Run: headless pygame with SDL's dummy video driver; simulated clock (each Clock.tick advances the game by its frame time, no real sleeping); random seed 0; keys injected as events and as key.get_pressed() state; no mouse input.
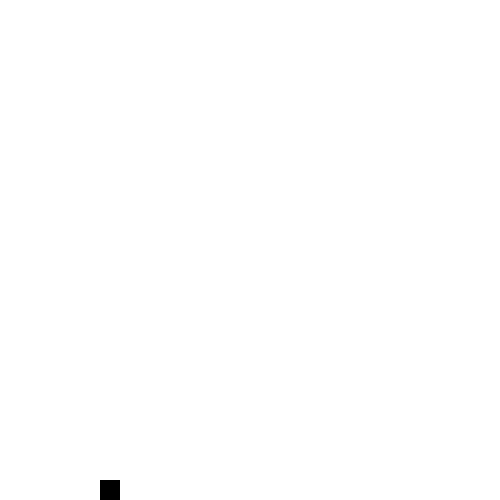
Frame 1 of 4 · flips 1–60 · no input
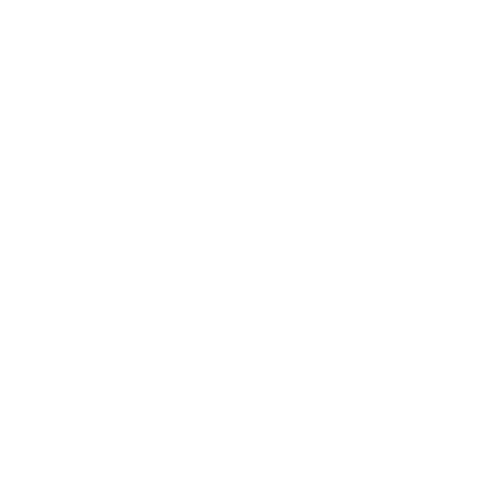
Frame 2 of 4 · flips 61–180 · tapped SPACE, RETURN · held RIGHT (→), D
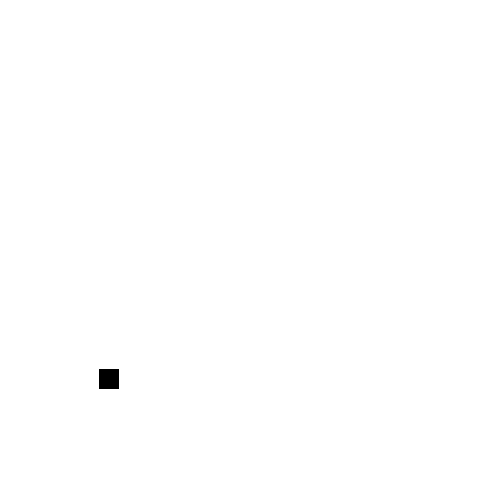
Frame 3 of 4 · flips 181–300 · held DOWN (↓), S
Frame 4 of 4 · flips 301–420 · held LEFT (←), A, UP (↑), W · screen same as frame 2, image omitted

The pygame program that drew these frames:

"""
Gravity bounce with x motion

If we add X velocity, from side to side, the player will bounce around the
screen. We will need to add a check to see if the player hits the left or right
side of the screen.

"""
import pygame
from dataclasses import dataclass

@dataclass
class GameSettings:
    """Class for keeping track of game settings and constants."""
    screen_width: int = 500
    screen_height: int = 500
    square_size: int = 20
    square_color: tuple = (0, 0, 0)  # Black
    background_color: tuple = (255, 255, 255)  # White
    fps: int = 30
    gravity: float = 60  # Acceleration due to gravity
    jump_velocity_y: float = 200.0  # Initial jump velocity in y direction
    jump_velocity_x: float = 100.0  # Initial jump velocity in x direction
    d_t: float = 1.0/5  # Ti step for physics calculations

# Initialize Pygame
pygame.init()

# Initialize game settings
settings = GameSettings()

# Initialize screen
screen = pygame.display.set_mode((settings.screen_width, settings.screen_height))
pygame.display.set_caption("Gravity Bounce")

# Square starting position
x_pos = 100
y_pos = settings.screen_height - settings.square_size

# Initial velocities  
velocity_x = 0
velocity_y = 0
x_direction = 1  # Either 1 or -1, to keep track of direction after hitting the ground

is_jumping = False


# Main loop
running = True
clock = pygame.time.Clock()




while running:
    if y_pos >= 480 and velocity_y>0:
        velocity_y = -velocity_y
        
        velocity_y=-10
    print (velocity_y)
    for event in pygame.event.get():
        if event.type == pygame.QUIT:
            running = False


    keys = pygame.key.get_pressed()
    x_pos += velocity_x*settings.d_t
    y_pos += velocity_y*settings.d_t
    
   
    velocity_y=velocity_y*0.99
    
    if abs(velocity_y) <=0.1:
        velocity_y=0
        is_jumping=False
        print("hallo")
    
    
    if keys[pygame.K_SPACE] and velocity_y==0:
        # Jumping means that the square is going up. The top of the 
        # screen is y=0, and the bottom is y=screen_height. So, to go up,
        # we need to have a negative y velocity
        
        is_jumping = True
        print (settings.jump_velocity_x)
        velocity_y = -settings.jump_velocity_y
    #if velocity_y==0:
        #velocity_y += settings.gravity * settings.d_t
        #y_pos += velocity_y * settings.d_t
    if keys[pygame.K_a] and is_jumping == False:
        is_jumping = True
        velocity_x = -settings.jump_velocity_x
        velocity_y = -settings.jump_velocity_y
    if keys[pygame.K_d] and is_jumping == False:
        is_jumping = True
        velocity_x = settings.jump_velocity_x
        velocity_y = -settings.jump_velocity_y
    
    
    # Handle events, such as quitting the game
    # Continuously jump. If the square is not jumping, make it jump
    # if is_jumping is False:
    #     # Jumping means that the square is going up. The top of the 
    #     # screen is y=0, and the bottom is y=screen_height. So, to go up,
    #     # we need to have a negative y velocity
        
    #     velocity_y = -settings.jump_velocity_y
    #     #velocity_x = settings.jump_velocity_x * x_direction
        
    #     is_jumping = True
        
    # else: # the square is jumping
    #     # Update square position. Gravity is always pulling the square down,
    #     # which is the positive y direction, so we add settings.gravity to the y velocity
    #     # to make the square go up more slowly. Eventually, the square will have
    #     # a positive y velocity, and gravity will pull the square down.

    #     velocity_y += settings.gravity * settings.d_t
        
    #     # Update the position with the velocity. Like with the velocity, we change
    #     # the position by adding the velocity, not setting it to the velocity, and
    #     # we change it a bit each frame.
    #     y_pos += velocity_y * settings.d_t
    #     x_pos += velocity_x * settings.d_t
        
    # If the square hits one side of the screen or the other, bounce the square
    if x_pos <= 0 or x_pos + settings.square_size >= settings.screen_width:
        velocity_x = -velocity_x
        velocity_x = velocity_x*0.99
        # Update direction tracking
        x_direction = -x_direction 
        # This way is more reliable, since it will always be 1 or -1 and direction is tied to velocity
        if velocity_x != 0:
            x_direction = int(velocity_x / abs(velocity_x))

    # If the square hits the top of the screen, bounce the square
    if y_pos <= 0:
        velocity_y = -velocity_y
        velocity_y = 150
        velocity_y=velocity_y*0.8
    
    

    # If the square hits the ground, stop the square from falling.
    #if y_pos + settings.square_size > settings.screen_height:
        #y_pos = settings.screen_height - settings.square_size
        #velocity_y = 0
        #velocity_x = 0
        is_jumping = False
   

        # Calculate the change tin the position


    # Fill the screen with background color (clears previous frame)
    screen.fill(settings.background_color)

    # Draw the square
    pygame.draw.rect(screen, settings.square_color, (x_pos, y_pos, settings.square_size, settings.square_size))

    # Update the display
    pygame.display.flip()

    # Frame rate control
    clock.tick(settings.fps)

pygame.quit()
